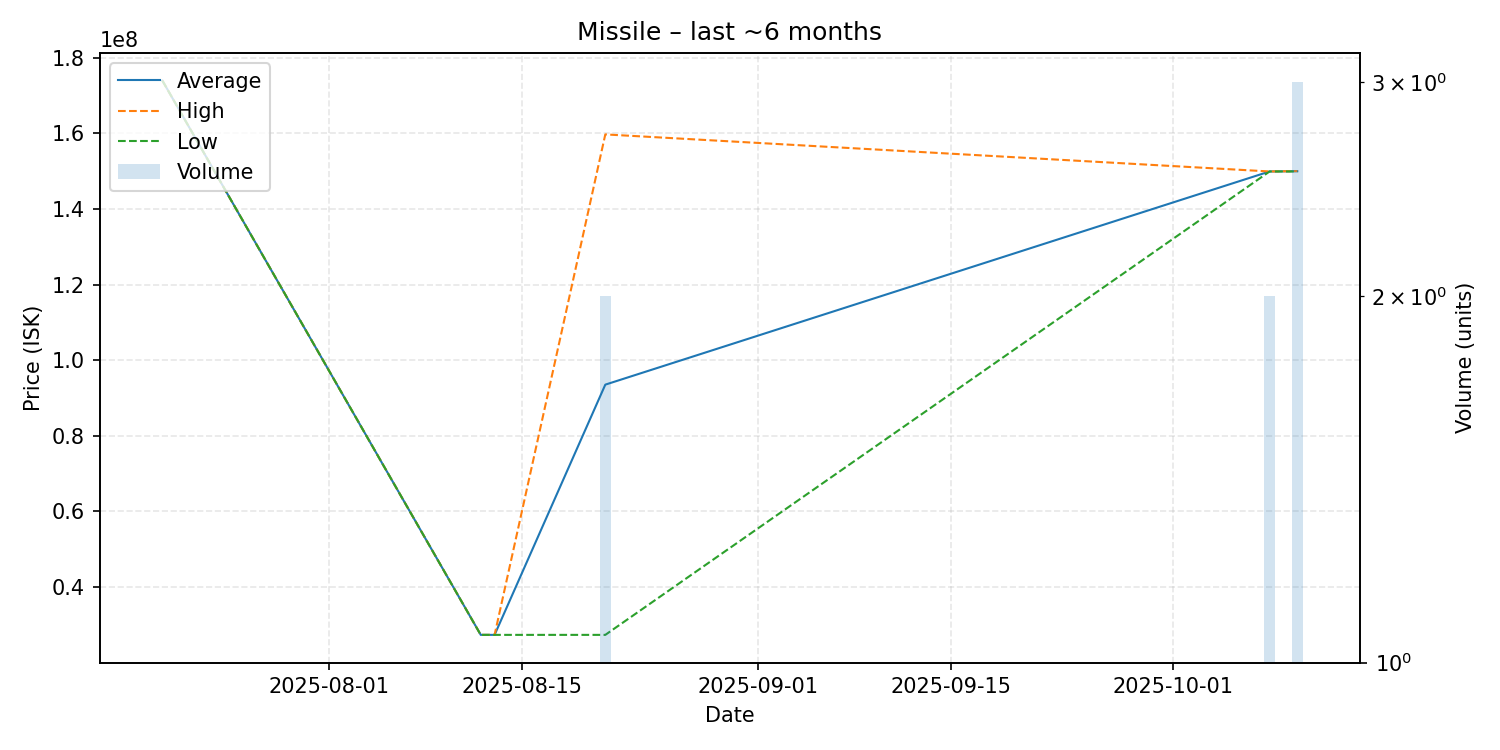

The table this chart was drawn from, first rows:
date, average, highest, lowest, order_count, volume
2025-07-20, 173900000, 173900000, 173900000, 1, 1
2025-08-12, 27360000, 27360000, 27360000, 1, 1
2025-08-13, 27360000, 27360000, 27360000, 1, 1
2025-08-21, 93530000, 159700000, 27360000, 2, 2
2025-10-08, 149900000, 149900000, 149900000, 2, 2
2025-10-10, 149966667, 150000000, 149900000, 2, 3
